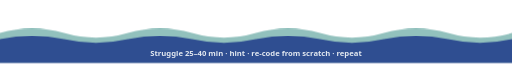
t = 0.00 s
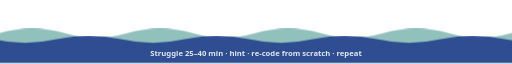
t = 3.50 s
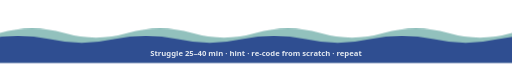
t = 7.00 s

The animated SVG that drew these frames (rendered in a browser with its animation timeline set to each time). Animation: 1 CSS @keyframes rule; frames cover the first 7.00 s, repeats indefinitely.

<svg xmlns="http://www.w3.org/2000/svg" width="1000" height="120" viewBox="0 0 1000 120"
     role="img" aria-label="Decorative wave">
  <style>
    .w1 { animation: drift 9s linear infinite; }
    .w2 { animation: drift 14s linear infinite reverse; }
    @keyframes drift { from { transform: translateX(0); } to { transform: translateX(-1000px); } }
  </style>
  <path class="w2" d="M 0 62 Q 62.5 44 125 62 T 250 62 Q 312.5 44 375 62 T 500 62 Q 562.5 44 625 62 T 750 62 Q 812.5 44 875 62 T 1000 62 Q 1062.5 44 1125 62 T 1250 62 Q 1312.5 44 1375 62 T 1500 62 Q 1562.5 44 1625 62 T 1750 62 Q 1812.5 44 1875 62 T 2000 62 L 2000 120 L 0 120 Z" fill="#0f766e" fill-opacity="0.45"/>
  <path class="w1" d="M 0 74 Q 62.5 60 125 74 T 250 74 Q 312.5 60 375 74 T 500 74 Q 562.5 60 625 74 T 750 74 Q 812.5 60 875 74 T 1000 74 Q 1062.5 60 1125 74 T 1250 74 Q 1312.5 60 1375 74 T 1500 74 Q 1562.5 60 1625 74 T 1750 74 Q 1812.5 60 1875 74 T 2000 74 L 2000 120 L 0 120 Z" fill="#1e3a8a" fill-opacity="0.85"/>
  <text x="500" y="106" text-anchor="middle" fill="#e2e8f0"
        style="font-family: 'Segoe UI', Helvetica, Arial, sans-serif; font-size: 15px; font-weight: 600">Struggle 25–40 min · hint · re-code from scratch · repeat</text>
</svg>
